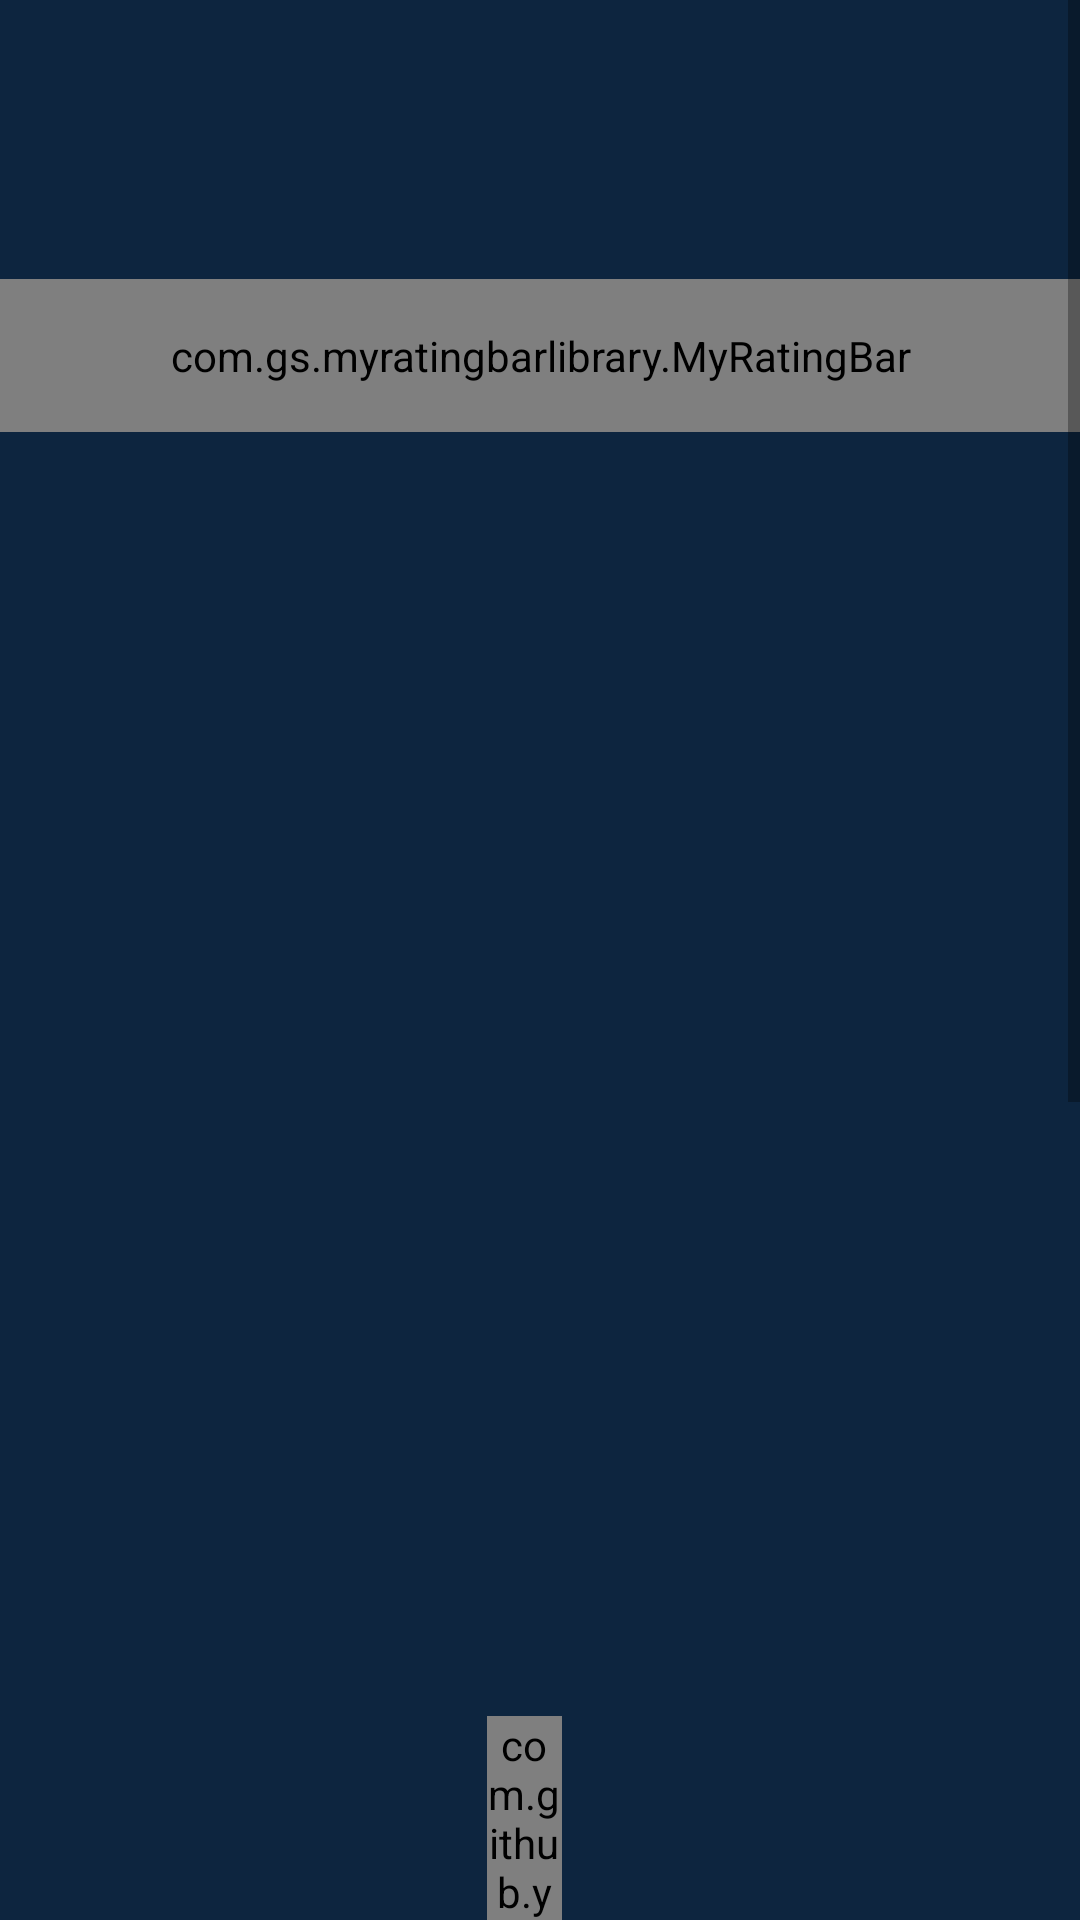

Layout XML and referenced resources for this Android screen:
<!-- AndroidManifest.xml: application theme Theme.MovieReview -->
<!-- res/layout/content_detail.xml -->
<?xml version="1.0" encoding="utf-8"?>
<RelativeLayout xmlns:android="http://schemas.android.com/apk/res/android"
    xmlns:app="http://schemas.android.com/apk/res-auto"
    xmlns:tools="http://schemas.android.com/tools"
    android:layout_width="match_parent"
    android:layout_height="match_parent"
    android:background="@color/midnight_blue"
    android:fitsSystemWindows="true"
    app:layout_behavior="@string/appbar_scrolling_view_behavior"
    tools:context=".DetailActivity"
    tools:showIn="@layout/activity_detail">

    <LinearLayout
        android:layout_width="match_parent"
        android:layout_height="wrap_content"
        android:orientation="horizontal">

        <ScrollView
            android:layout_width="match_parent"
            android:layout_height="match_parent"
            tools:showIn="@layout/activity_detail">

            <LinearLayout
                android:layout_width="match_parent"
                android:layout_height="wrap_content"
                android:orientation="vertical">

                <TextView
                    android:id="@+id/movie_title"
                    android:layout_width="match_parent"
                    android:layout_height="wrap_content"
                    android:layout_marginTop="3dp"
                    android:fontFamily="@font/roboto_medium"
                    android:paddingLeft="16dp"
                    android:paddingTop="16dp"
                    android:paddingRight="16dp"
                    android:textColor="@color/white"
                    android:textSize="18sp" />

                <TextView
                    android:id="@+id/overview"
                    android:layout_width="match_parent"
                    android:layout_height="wrap_content"
                    android:fontFamily="@font/roboto_light"
                    android:padding="16dp"
                    android:textColor="@color/white"
                    android:textSize="13sp" />

                <com.gs.myratingbarlibrary.MyRatingBar
                    android:id="@+id/avg_ratings"
                    android:layout_width="match_parent"
                    android:layout_height="wrap_content"
                    app:space="7dp"
                    app:maxCount="5"
                    android:padding="16dp"
                    app:activeColor="@color/gold"
                    app:myRatingbarStyle="medium" />


                <TextView
                    android:id="@+id/release"
                    android:layout_width="match_parent"
                    android:layout_height="wrap_content"
                    android:fontFamily="@font/roboto_light"
                    android:padding="16dp"
                    android:textColor="@color/white"
                    android:textSize="13sp" />

                <TextView
                    android:id="@+id/trailer"
                    android:layout_width="match_parent"
                    android:layout_height="wrap_content"
                    android:fontFamily="@font/roboto_medium"
                    android:padding="16dp"
                    android:textColor="@color/white"
                    android:textSize="15sp" />

                <androidx.recyclerview.widget.RecyclerView
                    android:id="@+id/recyclerview"
                    android:layout_width="match_parent"
                    android:layout_height="wrap_content"
                    android:clipToPadding="false"
                    android:scrollbars="vertical"
                    android:visibility="gone"/>

                <com.github.ybq.android.spinkit.SpinKitView
                    android:id="@+id/progress_bar"
                    style="@style/SpinKitView.Large.Circle"
                    android:layout_width="wrap_content"
                    android:layout_height="wrap_content"
                    android:layout_gravity="center"
                    android:indeterminate="true"
                    android:layout_marginStart="165dp"
                    android:layout_marginLeft="165dp"
                    android:layout_marginTop="326dp"
                    android:layout_marginEnd="170dp"
                    android:layout_marginRight="170dp"
                    android:layout_marginBottom="328dp"
                    app:SpinKit_Color="@color/white" />


            </LinearLayout>

        </ScrollView>

    </LinearLayout>


</RelativeLayout>
<!-- res/layout/activity_detail.xml (included above) -->
<?xml version="1.0" encoding="utf-8"?>
<androidx.coordinatorlayout.widget.CoordinatorLayout xmlns:android="http://schemas.android.com/apk/res/android"
    xmlns:app="http://schemas.android.com/apk/res-auto"
    android:layout_width="match_parent"
    android:layout_height="match_parent"
    android:background="@color/midnight_blue"
    android:fitsSystemWindows="true">

    <com.google.android.material.appbar.AppBarLayout
        android:id="@+id/appbar"
        android:layout_width="match_parent"
        android:layout_height="500dp"
        android:fitsSystemWindows="true"
        android:theme="@style/ThemeOverlay.AppCompat.Dark.ActionBar">

        <com.google.android.material.appbar.CollapsingToolbarLayout
            android:id="@+id/collapsing_toolbar"
            android:layout_width="match_parent"
            android:layout_height="match_parent"
            android:fitsSystemWindows="true"
            app:contentScrim="?attr/colorPrimary"
            app:expandedTitleMarginEnd="64dp"
            app:expandedTitleMarginStart="48dp"
            app:layout_scrollFlags="scroll|exitUntilCollapsed"
            app:toolbarId="@+id/toolbar">

            <RelativeLayout
                android:layout_width="wrap_content"
                android:layout_height="wrap_content">

                <ImageView
                    android:id="@+id/thumbnail"
                    android:layout_width="match_parent"
                    android:layout_height="match_parent"
                    android:fitsSystemWindows="true"
                    android:scaleType="centerCrop"
                    app:layout_collapseMode="parallax" />
            </RelativeLayout>


            <androidx.appcompat.widget.Toolbar
                android:id="@+id/toolbar"
                android:layout_width="match_parent"
                android:layout_height="?attr/actionBarSize"
                app:layout_collapseMode="pin"
                app:popupTheme="@style/ThemeOverlay.AppCompat.Light" />

        </com.google.android.material.appbar.CollapsingToolbarLayout>
    </com.google.android.material.appbar.AppBarLayout>

    <include layout="@layout/content_detail" />

</androidx.coordinatorlayout.widget.CoordinatorLayout>
<!-- resources referenced by this layout -->
<resources>
  <color name="gold">#FFD700</color>
  <color name="midnight_blue">#0d253f</color>
  <color name="white">#FFFFFFFF</color>
  <style name="Theme.MovieReview" parent="Theme.MaterialComponents.DayNight.DarkActionBar">
          
          <item name="colorPrimary">@color/dim_gray</item>
          <item name="colorPrimaryVariant">@color/midnight_blue</item>
          <item name="colorOnPrimary">@color/white</item>
          
          <item name="colorSecondary">@color/teal_200</item>
          <item name="colorSecondaryVariant">@color/teal_700</item>
          <item name="colorOnSecondary">@color/black</item>
          
          <item name="android:statusBarColor" tools:targetApi="l">?attr/colorPrimaryVariant</item>
          
          
      </style>
  <color name="dim_gray">#4e5f71</color>
  <color name="black">#FF000000</color>
  <!-- not gathered from this repository: default colours our renderer supplied (Android Studio template values) -->
  <color name="teal_200">#FF03DAC5</color>
  <color name="teal_700">#FF018786</color>
</resources>
